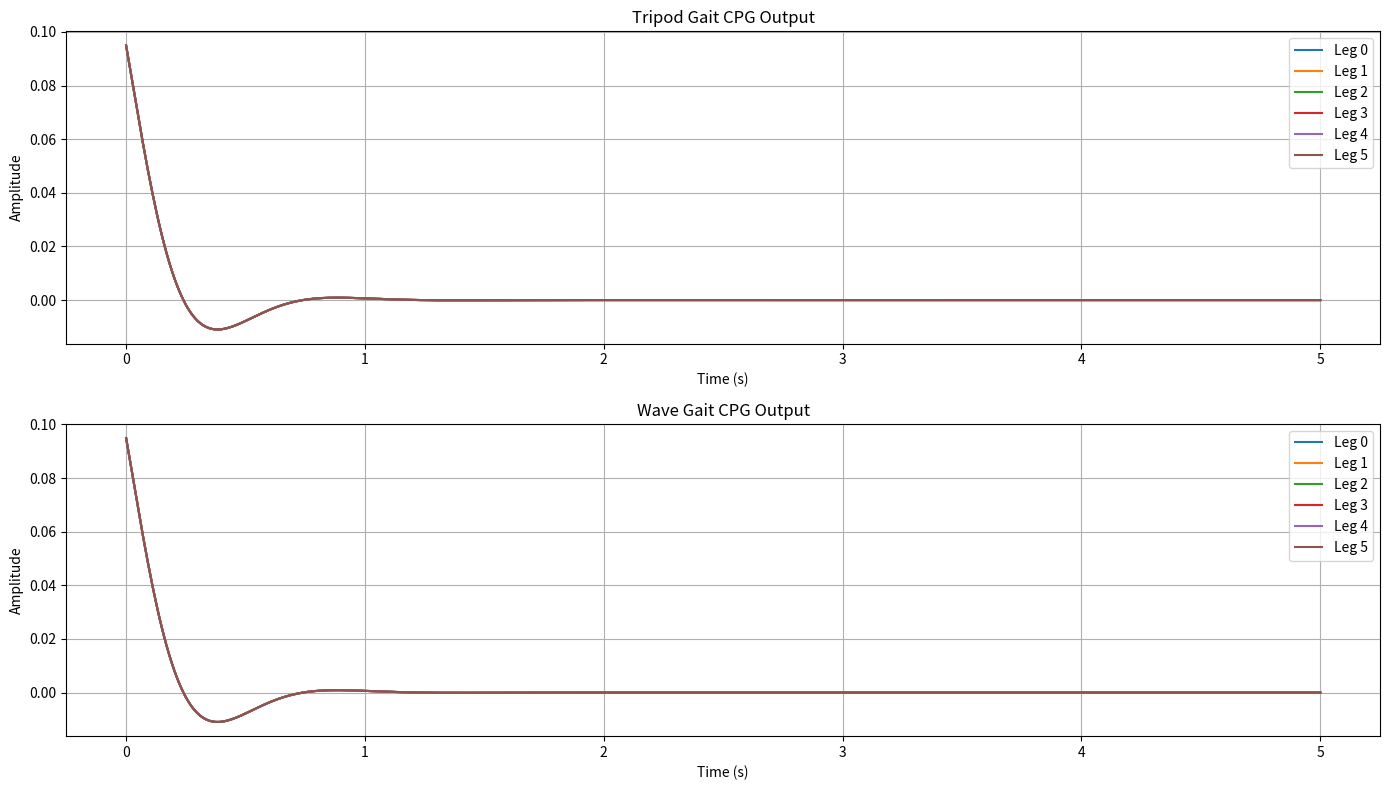

Source code (Python):
import numpy as np
import matplotlib.pyplot as plt
from scipy.integrate import odeint
import time

class CoupledOscillatorNetwork:
    """
    A network of coupled Hopf oscillators for hexapod locomotion.
    
    This network models six legs with appropriate phase relationships
    for different gaits (e.g., tripod, wave, ripple).
    """
    def __init__(self, n_oscillators=6, amplitude=1.0, frequency=1.0, mu=1.0):
        """
        Initialize the oscillator network.
        
        Args:
            n_oscillators: Number of oscillators (typically 6 for hexapod)
            amplitude: Amplitude of oscillation
            frequency: Frequency of oscillation in Hz
            mu: Convergence rate
        """
        self.n = n_oscillators
        self.amplitude = amplitude
        self.omega = 2 * np.pi * frequency
        self.mu = mu
        
        # Initial state for all oscillators [x1, y1, x2, y2, ..., xn, yn]
        self.state = np.zeros(2 * self.n)
        for i in range(self.n):
            self.state[2*i] = 0.1  # Small initial x value
        
        # Coupling weights matrix (will be set based on gait)
        self.coupling_weights = np.zeros((self.n, self.n))
        self.phase_biases = np.zeros((self.n, self.n))
        
        self.last_update_time = time.time()
        
        # Default to tripod gait
        self.set_tripod_gait()
    
    def equations(self, state, t):
        """
        Differential equations for the coupled oscillator network.
        
        Args:
            state: Current state [x1, y1, x2, y2, ..., xn, yn]
            t: Time variable (required by odeint)
        
        Returns:
            Derivatives of the state
        """
        derivatives = np.zeros_like(state)
        
        for i in range(self.n):
            x_i = state[2*i]
            y_i = state[2*i + 1]
            
            # Uncoupled oscillator dynamics
            r_squared = x_i**2 + y_i**2
            dx_i = self.mu * (self.amplitude - r_squared) * x_i - self.omega * y_i
            dy_i = self.mu * (self.amplitude - r_squared) * y_i + self.omega * x_i
            
            # Add coupling terms
            for j in range(self.n):
                if i != j and self.coupling_weights[i, j] != 0:
                    x_j = state[2*j]
                    y_j = state[2*j + 1]
                    
                    # Calculate coupling based on phase difference
                    phase_bias = self.phase_biases[i, j]
                    coupling_term_x = x_j * np.cos(phase_bias) - y_j * np.sin(phase_bias)
                    coupling_term_y = x_j * np.sin(phase_bias) + y_j * np.cos(phase_bias)
                    
                    dx_i += self.coupling_weights[i, j] * (coupling_term_x - x_i)
                    dy_i += self.coupling_weights[i, j] * (coupling_term_y - y_i)
            
            derivatives[2*i] = dx_i
            derivatives[2*i + 1] = dy_i
        
        return derivatives
    
    def update(self, dt=None):
        """
        Update the network state by integrating over time dt.
        
        Args:
            dt: Time step for integration (if None, uses elapsed time since last update)
        
        Returns:
            Array of x-values for all oscillators
        """
        if dt is None:
            current_time = time.time()
            dt = current_time - self.last_update_time
            self.last_update_time = current_time
        
        # Integrate the system for one time step
        t = np.array([0, dt])
        state_trajectory = odeint(self.equations, self.state, t)
        
        # Update the state
        self.state = state_trajectory[-1]
        
        # Return x-values for all oscillators
        return np.array([self.state[2*i] for i in range(self.n)])
    
    def set_tripod_gait(self, coupling_strength=1.0):
        """
        Set coupling weights and phase biases for tripod gait.
        
        In tripod gait, legs are divided into two groups that move
        in alternation (legs 0, 2, 4 and legs 1, 3, 5).
        
        Args:
            coupling_strength: Strength of coupling between oscillators
        """
        # Reset coupling matrices
        self.coupling_weights = np.zeros((self.n, self.n))
        self.phase_biases = np.zeros((self.n, self.n))
        
        # Tripod gait phase relationships
        for i in range(self.n):
            for j in range(self.n):
                if i != j:
                    self.coupling_weights[i, j] = coupling_strength
                    
                    # For tripod gait: 
                    # - Legs in same tripod: in phase (0)
                    # - Legs in different tripods: anti-phase (pi)
                    same_tripod = (i % 2) == (j % 2)
                    self.phase_biases[i, j] = 0 if same_tripod else np.pi
    
    def set_wave_gait(self, coupling_strength=1.0):
        """
        Set coupling weights and phase biases for wave gait.
        
        In wave gait, legs have sequential phase differences of 2π/n.
        This is more stable but slower than tripod gait.
        
        Args:
            coupling_strength: Strength of coupling between oscillators
        """
        # Reset coupling matrices
        self.coupling_weights = np.zeros((self.n, self.n))
        self.phase_biases = np.zeros((self.n, self.n))
        
        # Wave gait phase relationships
        for i in range(self.n):
            for j in range(self.n):
                if i != j:
                    self.coupling_weights[i, j] = coupling_strength
                    
                    # For wave gait: phase difference = (2π/n) * (j-i)
                    phase_diff = (2 * np.pi / self.n) * ((j - i) % self.n)
                    self.phase_biases[i, j] = phase_diff
    
    def reset(self):
        """Reset the oscillator network."""
        self.state = np.zeros(2 * self.n)
        for i in range(self.n):
            self.state[2*i] = 0.1  # Small initial x value
        self.last_update_time = time.time()

# Demonstration code
if __name__ == "__main__":
    # Create a CPG network with 6 oscillators at 1Hz
    cpg = CoupledOscillatorNetwork(n_oscillators=6, frequency=1.0)
    
    # Simulate for 5 seconds with 100 points per second
    t = np.linspace(0, 5, 500)
    dt = t[1] - t[0]
    
    # Arrays to store the oscillator outputs
    outputs = np.zeros((len(t), cpg.n))
    
    # Simulate the oscillator network
    for i in range(len(t)):
        outputs[i] = cpg.update(dt)
    
    # Plot the results
    plt.figure(figsize=(14, 8))
    
    # Tripod gait
    plt.subplot(2, 1, 1)
    for i in range(cpg.n):
        plt.plot(t, outputs[:, i], label=f'Leg {i}')
    plt.xlabel('Time (s)')
    plt.ylabel('Amplitude')
    plt.title('Tripod Gait CPG Output')
    plt.legend()
    plt.grid(True)
    
    # Reset and switch to wave gait
    cpg.reset()
    cpg.set_wave_gait()
    
    # Simulate wave gait
    wave_outputs = np.zeros((len(t), cpg.n))
    for i in range(len(t)):
        wave_outputs[i] = cpg.update(dt)
    
    # Wave gait
    plt.subplot(2, 1, 2)
    for i in range(cpg.n):
        plt.plot(t, wave_outputs[:, i], label=f'Leg {i}')
    plt.xlabel('Time (s)')
    plt.ylabel('Amplitude')
    plt.title('Wave Gait CPG Output')
    plt.legend()
    plt.grid(True)
    
    plt.tight_layout()
    plt.show()